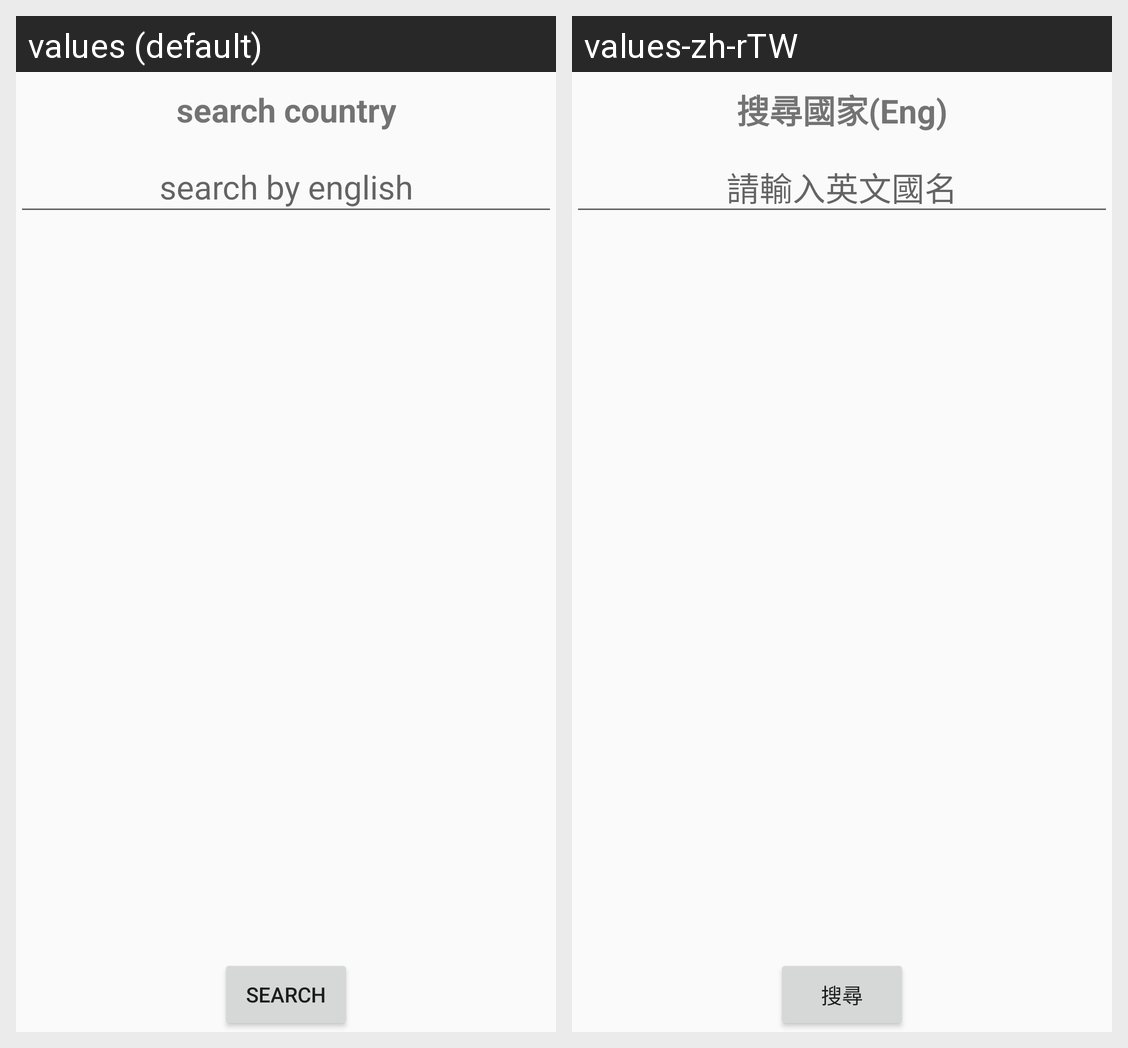

Locale-by-locale string values for the Android screen shown in this grid:
Android screen res/layout/dialog_fragment_country_list.xml rendered under 2 locales, left to right: values (default), values-zh-rTW. Device: Nexus 5 (rendered at 1080×1920; each locale shown at half size, 540×960, under a caption strip naming it); theme AppTheme.
Strings drawn on this screen, with the default value and each locale's value (text and hints the layout hard-codes, and strings that could not be matched under every locale, appear in the picture but are not listed):

search_dialog_text
  values: search country
  values-zh-rTW: 搜尋國家(Eng)

search_country_hint
  values: search by english
  values-zh-rTW: 請輸入英文國名

search_btn_text
  values: search
  values-zh-rTW: 搜尋
